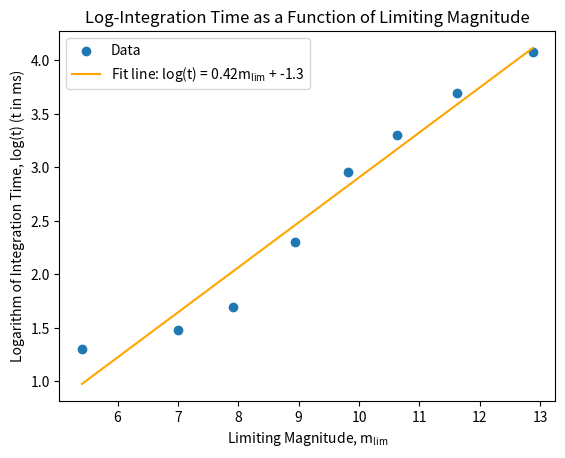

This figure's Python source:
# import packages
import math

import numpy as np
import matplotlib.pyplot as plt
from scipy.optimize import curve_fit

# define independent variable m_lim, defined as the Gaia magnitude of asterism stars, provided in lab assignment
m_lim = [5.41, 7.00, 7.91, 8.94, 9.81, 10.63, 11.63, 12.88]

# define dependent variable t, the shortest exposure time before loss of visibility, in ms
t = [20, 30, 50, 200, 900, 2000, 5000, 12000]
# convert to logspace
log_t = np.log10(t)
print(log_t)

# scatter data points
plt.scatter(m_lim, log_t, label='Data')


# define function for ordinary least squares regression, y = mx + b form
def linear_function(x, m, b):
    return m * x + b


# fit curve, extract beta coefficients for ordinary least squares regression
popt, pcov = curve_fit(linear_function, m_lim, log_t)
m, b = popt

# plot OLS fit line
x_regression = np.linspace(min(m_lim), max(m_lim), 100)
y_regression = linear_function(x_regression, m, b)
# programmatically define string for fit line label
line_label = 'Fit line: log(t) = ' + str(round(m, 2)) + '$\mathregular{m_{lim}}$ + ' + str(round(b, 2))
plt.plot(x_regression, y_regression, color='orange', label=line_label)

# chart title, labels, legend
plt.title('Log-Integration Time as a Function of Limiting Magnitude')
plt.xlabel('Limiting Magnitude, $\mathregular{m_{lim}}$')
plt.ylabel('Logarithm of Integration Time, log(t) (t in ms)')
plt.legend()

# show plot
plt.show()
